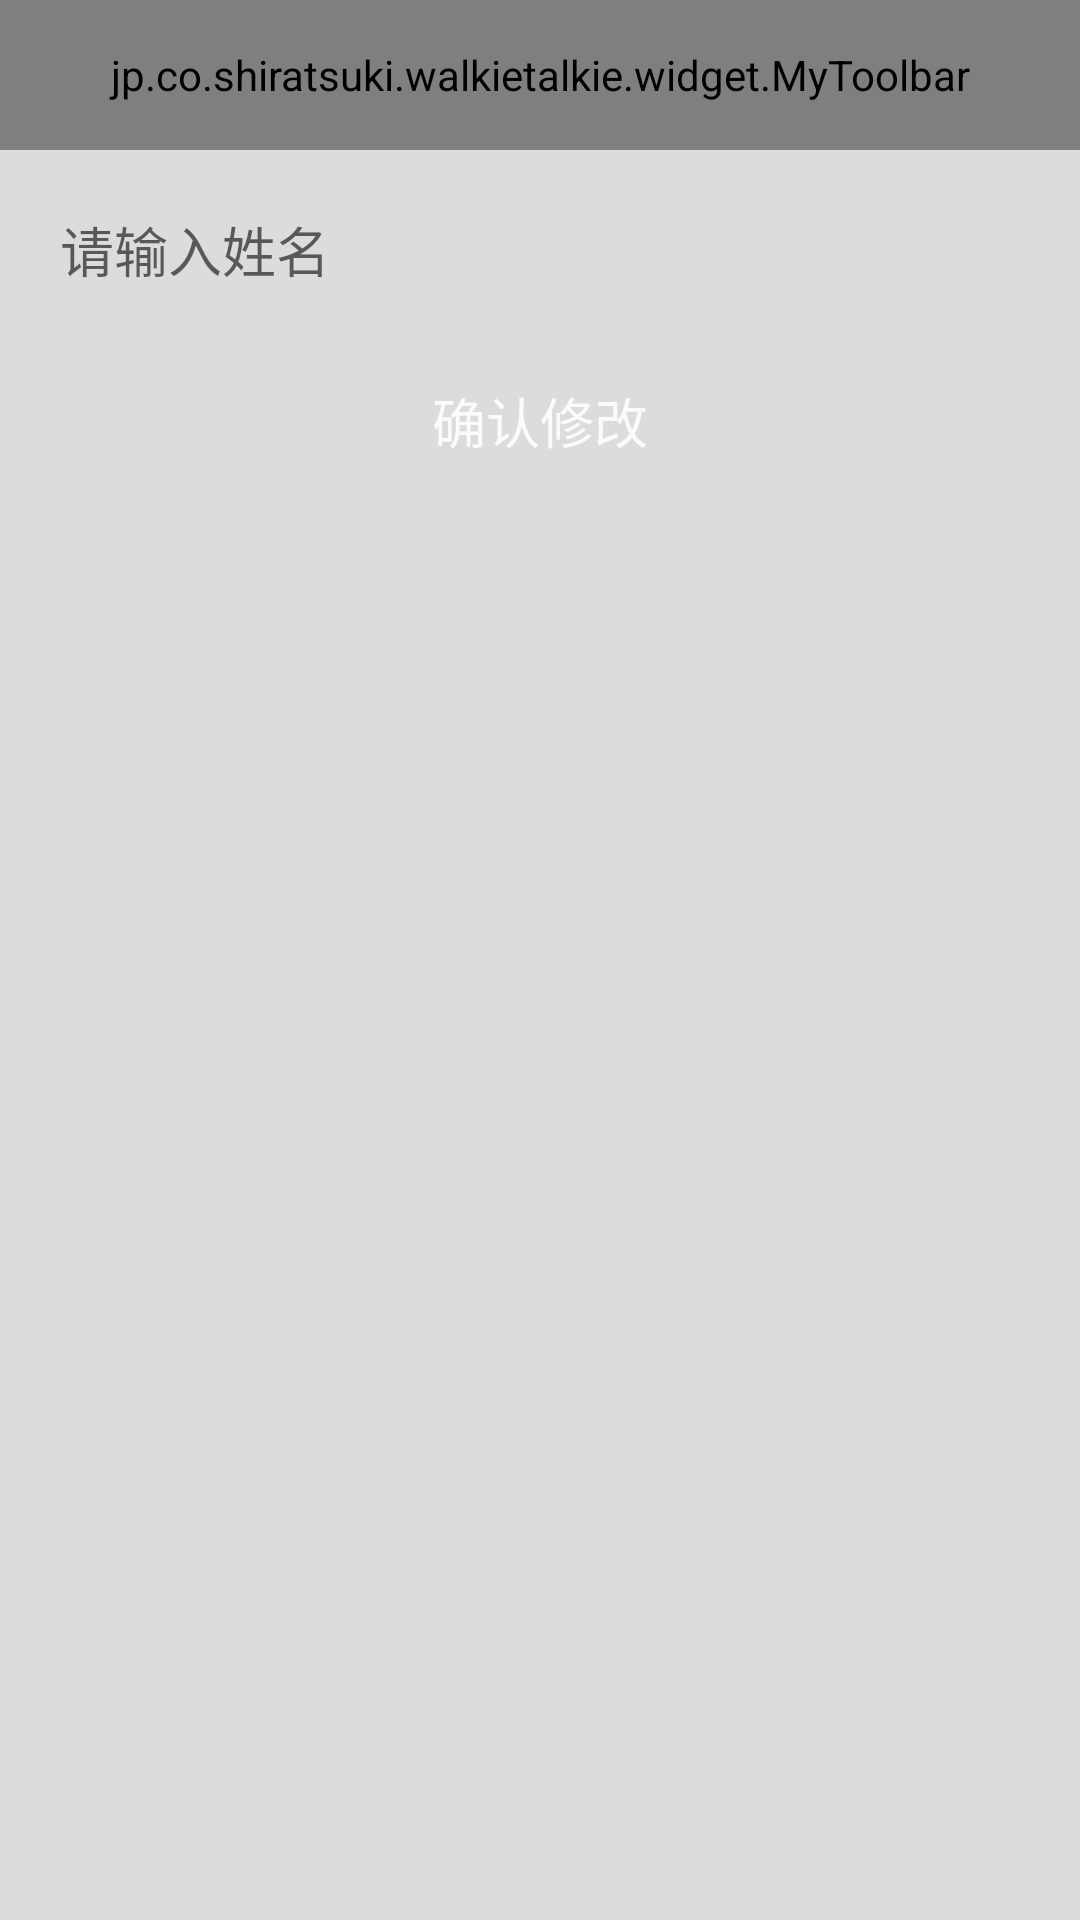

Produce the Android XML layout that renders to this screen, including the resource entries it uses.
<!-- AndroidManifest.xml: application theme BlueTheme -->
<!-- res/layout/activity_set_name.xml -->
<?xml version="1.0" encoding="utf-8"?>
<LinearLayout xmlns:android="http://schemas.android.com/apk/res/android"
    xmlns:app="http://schemas.android.com/apk/res-auto"
    android:layout_width="match_parent"
    android:layout_height="match_parent"
    android:background="@color/gray_slight"
    android:focusable="true"
    android:focusableInTouchMode="true"
    android:orientation="vertical">

    <jp.co.shiratsuki.walkietalkie.widget.MyToolbar
        android:id="@+id/myToolbar"
        android:layout_width="match_parent"
        android:layout_height="@dimen/dp_50"
        app:titleText="@string/app_name" />

    <EditText
        android:id="@+id/et_nickName"
        android:layout_width="match_parent"
        android:layout_height="wrap_content"
        android:layout_marginLeft="@dimen/dp_10"
        android:layout_marginTop="@dimen/dp_10"
        android:layout_marginRight="@dimen/dp_10"
        android:background="@drawable/textfield_normal"
        android:hint="@string/TypeInName"
        android:inputType="text"
        android:maxLines="1"
        android:padding="@dimen/dp_10"
        android:textSize="@dimen/sp_18" />

    <Button
        android:id="@+id/btn_modify"
        style="@style/button_common_blue"
        android:layout_width="match_parent"
        android:layout_height="wrap_content"
        android:layout_margin="@dimen/dp_10"
        android:enabled="false"
        android:text="@string/ConfirmModification"
        android:textAllCaps="false"
        android:textColor="@color/white_alpha"
        android:textSize="@dimen/sp_18" />
</LinearLayout>
<!-- resources referenced by this layout -->
<resources>
  <color name="gray_slight">#DCDCDC</color>
  <color name="white_alpha">#DDFFFFFF</color>
  <dimen name="dp_10">10dp</dimen>
  <dimen name="dp_50">50dp</dimen>
  <dimen name="sp_18">18sp</dimen>
  <string name="ConfirmModification">确认修改</string>
  <string name="TypeInName">请输入姓名</string>
  <string name="app_name">对讲机</string>
  <style name="button_common_blue">
          <item name="android:layout_width">match_parent</item>
          <item name="android:layout_height">40dp</item>
          <item name="android:background">@drawable/btn_blue_selector</item>
          <item name="android:textColor">@color/white</item>
          <item name="android:textSize">@dimen/text_size_16</item>
      </style>
  <style name="BlueTheme" parent="AppTheme">
          <item name="colorPrimary">@color/colorBluePrimary</item>
          <item name="colorPrimaryDark">@color/colorBluePrimary</item>
          <item name="colorAccent">@color/colorBluePrimaryDark</item>
      </style>
  <color name="white">#ffffff</color>
  <dimen name="text_size_16">16sp</dimen>
  <style name="AppTheme" parent="Theme.AppCompat.Light.NoActionBar">
          <item name="android:textAllCaps">false</item>
          <item name="android:windowActionBar">false</item>
          <item name="android:windowNoTitle">true</item>
          <item name="android:windowAnimationStyle">@style/AnimationActivity</item>
      </style>
  <color name="colorBluePrimary">#00A0E9</color>
  <color name="colorBluePrimaryDark">#1976D2</color>
  <style name="AnimationActivity" parent="@android:style/Animation.Activity">
          <item name="android:activityOpenEnterAnimation">@anim/right_in</item>
          // 新的activity创建进入效果
          <item name="android:activityOpenExitAnimation">@anim/left_out</item>
          // activity还没有finish()下退出效果
          <item name="android:activityCloseEnterAnimation">@anim/left_in</item>
          // 上一个activity返回进入效果
          <item name="android:activityCloseExitAnimation">@anim/right_out</item>
          // activity.finish()之后退出效果
      </style>
</resources>
